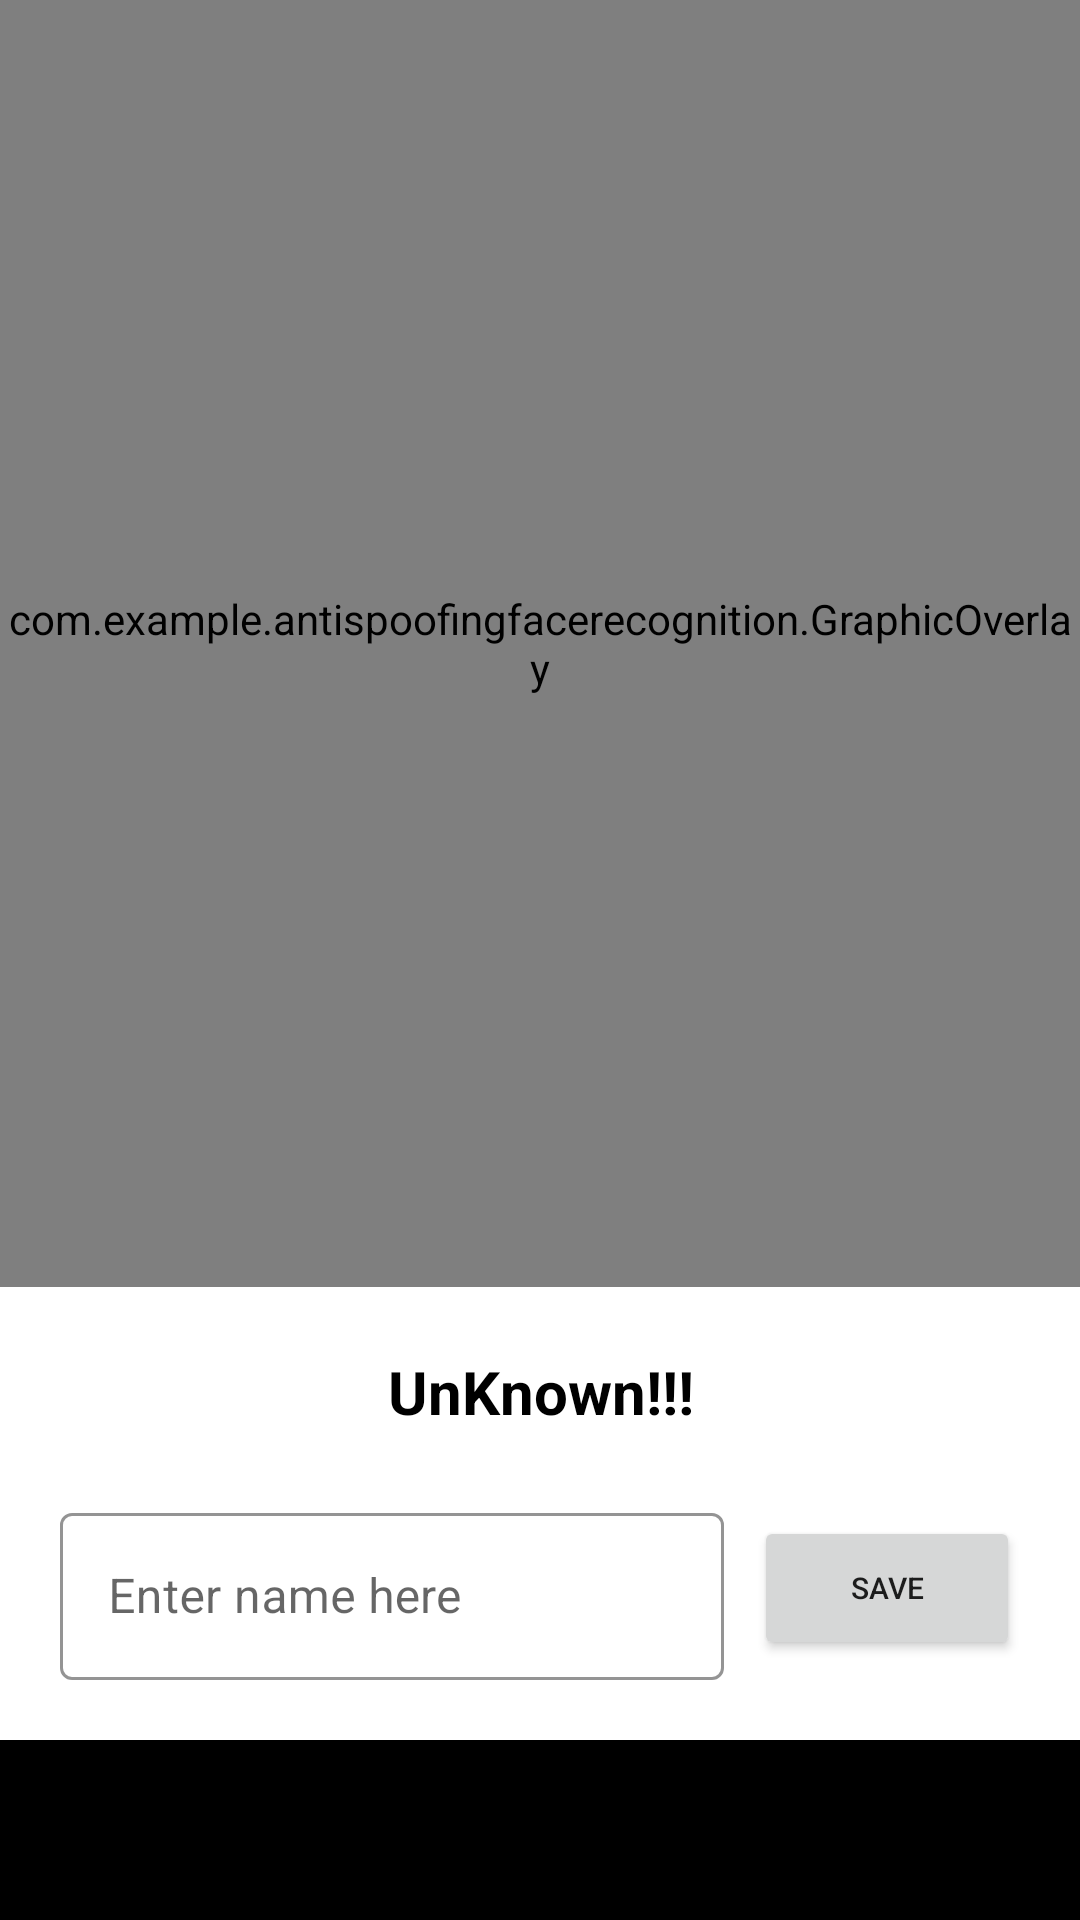

Here is an Android app screen rendered from its layout file. Give the layout XML and the strings, colors and styles it references.
<!-- AndroidManifest.xml: application theme Theme.AntispoofingFaceRecognition -->
<!-- res/layout/activity_vision_live_preview.xml -->
<?xml version="1.0" encoding="utf-8"?>
<androidx.constraintlayout.widget.ConstraintLayout
    xmlns:android="http://schemas.android.com/apk/res/android"
    xmlns:app="http://schemas.android.com/apk/res-auto"
    android:layout_width="match_parent"
    android:layout_height="match_parent"
    android:keepScreenOn="true">

  <com.example.antispoofingfacerecognition.CameraSourcePreview
      android:id="@+id/preview_view"
      android:layout_width="match_parent"
      android:layout_height="0dp"
      app:layout_constraintTop_toTopOf="parent"
      app:layout_constraintBottom_toTopOf="@+id/control1"/>

  <com.example.antispoofingfacerecognition.GraphicOverlay
      android:id="@+id/graphic_overlay"
      android:layout_width="0dp"
      android:layout_height="0dp"
      app:layout_constraintLeft_toLeftOf="@id/preview_view"
      app:layout_constraintRight_toRightOf="@id/preview_view"
      app:layout_constraintTop_toTopOf="@id/preview_view"
      app:layout_constraintBottom_toBottomOf="@id/preview_view"/>

  <LinearLayout
      android:id="@+id/control1"
      android:layout_width="match_parent"
      android:layout_height="wrap_content"
      android:orientation="vertical"
      app:layout_constraintBottom_toTopOf="@+id/control"
      app:layout_constraintTop_toBottomOf="@+id/preview_view"
      android:padding="10dp"
      android:background="@drawable/bg_white_border_top">
    <LinearLayout
        android:id="@+id/control3"
        android:layout_width="match_parent"
        android:layout_height="wrap_content"
        android:orientation="vertical">

      <TextView
          android:id="@+id/name"
          android:layout_width="match_parent"
          android:layout_height="50dp"
          android:layout_gravity="center"
          android:textSize="20sp"
          android:gravity="center"
          android:text="UnKnown!!!"
          android:textColor="@color/black"
          android:textStyle="bold"/>
    </LinearLayout>

    <LinearLayout
        android:id="@+id/control4"
        android:layout_width="match_parent"
        android:layout_height="match_parent"
        android:orientation="horizontal"
        android:weightSum="7"
        android:layout_marginTop="10dp">
      <com.google.android.material.textfield.TextInputLayout
          style="@style/TextLabel_Normal_With_ClearTextIcon"
          android:layout_width="0dp"
          android:layout_height="wrap_content"
          android:layout_weight="5"
          android:layout_marginStart="10dp"
          app:boxStrokeColor="#444444"
          android:hint="Enter name here"
          app:hintEnabled="true">
        <com.google.android.material.textfield.TextInputEditText
            android:id="@+id/save_text"
            android:layout_width="match_parent"
            android:layout_height="match_parent"
            android:imeOptions="actionDone"
            android:textColor="@color/black"
            android:singleLine="true"
            android:textColorHint="#444444"/>
      </com.google.android.material.textfield.TextInputLayout>

      <Button
          android:id="@+id/save"
          android:layout_width="0dp"
          android:layout_height="wrap_content"
          android:layout_weight="2"
          android:text="@string/save"
          android:onClick="saveFaceDetection"
          android:textSize="10sp"
          android:gravity="center"
          android:layout_gravity="center_vertical"
          android:layout_marginStart="10dp"
          android:layout_marginEnd="10dp"/>
    </LinearLayout>

  </LinearLayout>


  <RelativeLayout
      android:id="@id/control"
      android:layout_width="match_parent"
      android:layout_height="60dp"
      app:layout_constraintBottom_toBottomOf="parent"
      app:layout_constraintTop_toBottomOf="@id/control1"
      android:layout_marginTop="10dp"
      android:background="#000"
      android:orientation="horizontal">
    <ImageView
        android:id="@+id/imgFlipCamera"
        android:layout_width="40dp"
        android:layout_height="40dp"
        android:layout_marginStart="20dp"
        android:layout_centerVertical="true"

        android:src="@drawable/baseline_flip_camera_android_24"/>

    <ImageView
        android:visibility="gone"
        android:id="@+id/imgCamera"
        android:layout_width="40dp"
        android:layout_height="40dp"
        android:layout_centerInParent="true"
        android:src="@drawable/baseline_photo_camera_24" />




  </RelativeLayout>

</androidx.constraintlayout.widget.ConstraintLayout>
<!-- resources referenced by this layout -->
<resources>
  <!-- drawable bg_white_border_top (drawable) -->
  <?xml version="1.0" encoding="utf-8"?>
  <shape xmlns:android="http://schemas.android.com/apk/res/android">
      <solid android:color="@color/white"/>
      <corners
          android:topRightRadius="35dp"
          android:topLeftRadius="35dp"/>
  </shape>
  <string name="save">Save</string>
  <style name="TextLabel_Normal_With_ClearTextIcon" parent="Widget.MaterialComponents.TextInputLayout.OutlinedBox">
          <item name="boxStrokeColor">#444444</item>
          <item name="boxBackgroundColor">@color/white</item>
  
          <item name="hintTextColor">#444444</item>
      </style>
  <style name="Theme.AntispoofingFaceRecognition" parent="Theme.MaterialComponents.DayNight.DarkActionBar">
          
          <item name="colorPrimary">@color/purple_500</item>
          <item name="colorPrimaryVariant">@color/purple_700</item>
          <item name="colorOnPrimary">@color/white</item>
          
          <item name="colorSecondary">@color/teal_200</item>
          <item name="colorSecondaryVariant">@color/teal_700</item>
          <item name="colorOnSecondary">@color/black</item>
          
          <item name="android:statusBarColor">?attr/colorPrimaryVariant</item>
          
      </style>
  <!-- not gathered from this repository: default colours our renderer supplied (Android Studio template values) -->
  <color name="purple_500">#FF6200EE</color>
  <color name="purple_700">#FF3700B3</color>
  <color name="teal_200">#FF03DAC5</color>
  <color name="teal_700">#FF018786</color>
  <color name="black">#FF000000</color>
  <color name="white">#FFFFFFFF</color>
</resources>
